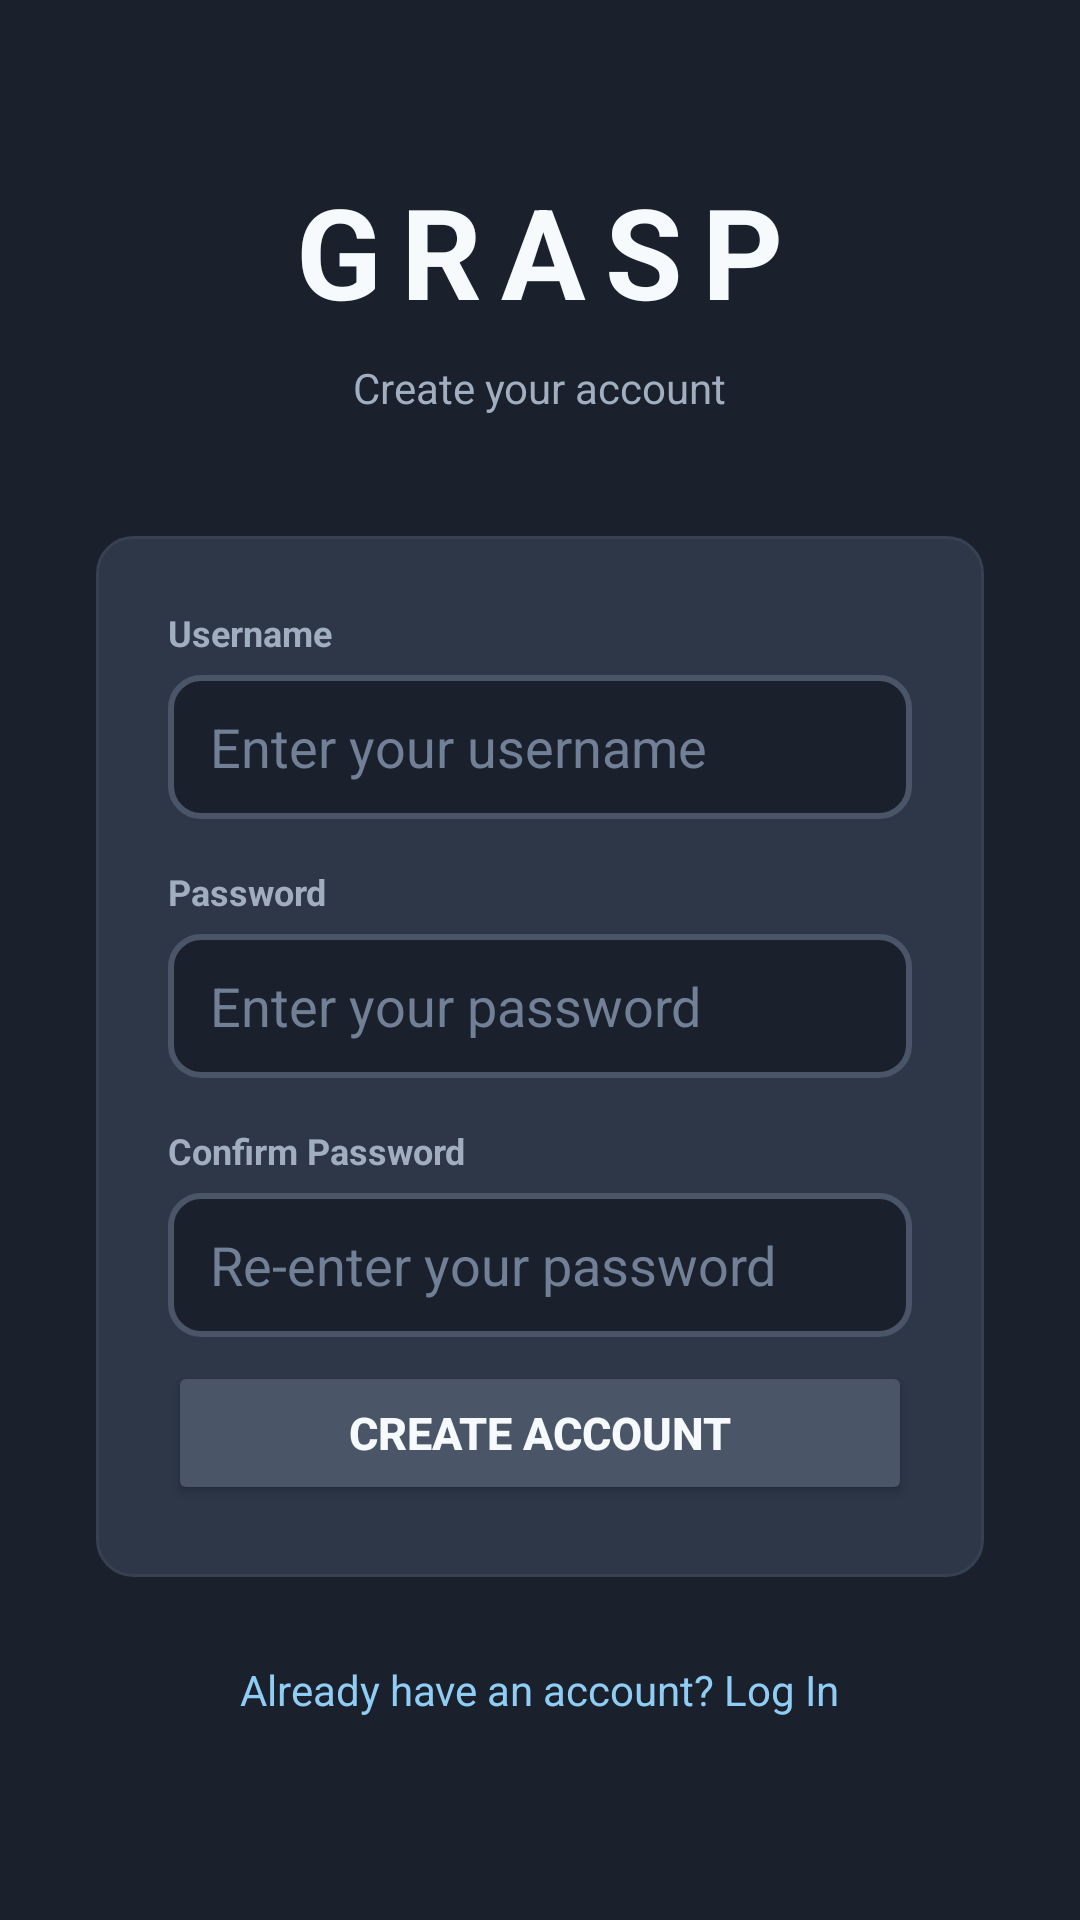

Write the Android layout XML for this screen, with the resource values it uses.
<!-- AndroidManifest.xml: application theme Theme.Grasp -->
<!-- res/layout/activity_signup.xml -->
<?xml version="1.0" encoding="utf-8"?>
<LinearLayout xmlns:android="http://schemas.android.com/apk/res/android"
    android:layout_width="match_parent"
    android:layout_height="match_parent"
    android:orientation="vertical"
    android:gravity="center"
    android:padding="32dp"
    android:background="@color/bg_dark">

    <TextView
        android:layout_width="wrap_content"
        android:layout_height="wrap_content"
        android:text="GRASP"
        android:textSize="42sp"
        android:textStyle="bold"
        android:textColor="@color/text_primary"
        android:letterSpacing="0.15"
        android:layout_marginBottom="8dp" />

    <TextView
        android:layout_width="wrap_content"
        android:layout_height="wrap_content"
        android:text="Create your account"
        android:textSize="14sp"
        android:textColor="@color/text_secondary"
        android:layout_marginBottom="40dp" />

    <LinearLayout
        android:layout_width="match_parent"
        android:layout_height="wrap_content"
        android:orientation="vertical"
        android:background="@drawable/bg_card"
        android:padding="24dp">

        <TextView
            android:layout_width="wrap_content"
            android:layout_height="wrap_content"
            android:text="Username"
            android:textSize="12sp"
            android:textStyle="bold"
            android:textColor="@color/text_secondary"
            android:layout_marginBottom="6dp" />

        <EditText
            android:id="@+id/editTextUsername"
            android:layout_width="match_parent"
            android:layout_height="48dp"
            android:hint="@string/hint_username"
            android:textColor="@color/text_primary"
            android:textColorHint="@color/text_hint"
            android:background="@drawable/bg_input"
            android:paddingStart="14dp"
            android:paddingEnd="14dp"
            android:inputType="text"
            android:layout_marginBottom="16dp" />

        <TextView
            android:layout_width="wrap_content"
            android:layout_height="wrap_content"
            android:text="Password"
            android:textSize="12sp"
            android:textStyle="bold"
            android:textColor="@color/text_secondary"
            android:layout_marginBottom="6dp" />

        <EditText
            android:id="@+id/editTextPassword"
            android:layout_width="match_parent"
            android:layout_height="48dp"
            android:hint="@string/hint_password"
            android:textColor="@color/text_primary"
            android:textColorHint="@color/text_hint"
            android:background="@drawable/bg_input"
            android:paddingStart="14dp"
            android:paddingEnd="14dp"
            android:importantForAutofill="no"
            android:inputType="textPassword"
            android:layout_marginBottom="16dp" />

        <TextView
            android:layout_width="wrap_content"
            android:layout_height="wrap_content"
            android:text="Confirm Password"
            android:textSize="12sp"
            android:textStyle="bold"
            android:textColor="@color/text_secondary"
            android:layout_marginBottom="6dp" />

        <EditText
            android:id="@+id/editTextConfirmPassword"
            android:layout_width="match_parent"
            android:layout_height="48dp"
            android:hint="Re-enter your password"
            android:textColor="@color/text_primary"
            android:textColorHint="@color/text_hint"
            android:background="@drawable/bg_input"
            android:paddingStart="14dp"
            android:paddingEnd="14dp"
            android:importantForAutofill="no"
            android:inputType="textPassword"
            android:layout_marginBottom="8dp" />

        <TextView
            android:id="@+id/textViewError"
            android:layout_width="wrap_content"
            android:layout_height="wrap_content"
            android:text=""
            android:textColor="@color/error"
            android:textSize="13sp"
            android:layout_marginBottom="16dp"
            android:visibility="gone" />

        <Button
            android:id="@+id/buttonSignUp"
            android:layout_width="match_parent"
            android:layout_height="48dp"
            android:text="@string/btn_sign_up"
            android:textColor="@color/text_primary"
            android:textSize="15sp"
            android:textStyle="bold"
            android:backgroundTint="@color/accent" />

    </LinearLayout>

    <TextView
        android:id="@+id/textViewGoToLogin"
        android:layout_width="wrap_content"
        android:layout_height="wrap_content"
        android:text="@string/label_go_to_login"
        android:textColor="@color/answer_highlight"
        android:textSize="14sp"
        android:padding="12dp"
        android:layout_marginTop="16dp" />

</LinearLayout>
<!-- resources referenced by this layout -->
<resources>
  <color name="accent">#4A5568</color>
  <color name="answer_highlight">#90CDF4</color>
  <color name="bg_dark">#1A202C</color>
  <color name="error">#FC8181</color>
  <color name="text_hint">#718096</color>
  <color name="text_primary">#F7FAFC</color>
  <color name="text_secondary">#A0AEC0</color>
  <!-- drawable bg_card (drawable) -->
  <?xml version="1.0" encoding="utf-8"?>
  <shape xmlns:android="http://schemas.android.com/apk/res/android"
      android:shape="rectangle">
      <solid android:color="@color/surface" />
      <corners android:radius="12dp" />
      <stroke android:width="1dp" android:color="@color/border_soft" />
  </shape>
  <!-- drawable bg_input (drawable) -->
  <?xml version="1.0" encoding="utf-8"?>
  <shape xmlns:android="http://schemas.android.com/apk/res/android"
      android:shape="rectangle">
      <solid android:color="@color/bg_dark" />
      <corners android:radius="10dp" />
      <stroke android:width="2dp" android:color="@color/border" />
  </shape>
  <string name="btn_sign_up">Create Account</string>
  <string name="hint_password">Enter your password</string>
  <string name="hint_username">Enter your username</string>
  <string name="label_go_to_login">Already have an account? Log In</string>
  <style name="Theme.Grasp" parent="Base.Theme.Grasp" />
  <color name="surface">#2D3748</color>
  <color name="border_soft">#374151</color>
  <color name="border">#4A5568</color>
  <style name="Base.Theme.Grasp" parent="Theme.Material3.DayNight.NoActionBar">
          <item name="colorPrimary">@color/accent</item>
          <item name="colorOnPrimary">@color/text_primary</item>
          <item name="colorSurface">@color/surface</item>
          <item name="colorOnSurface">@color/text_primary</item>
          <item name="android:windowBackground">@color/bg_dark</item>
          <item name="android:statusBarColor">@color/bg_dark</item>
          <item name="android:navigationBarColor">@color/bg_dark</item>
      </style>
</resources>
